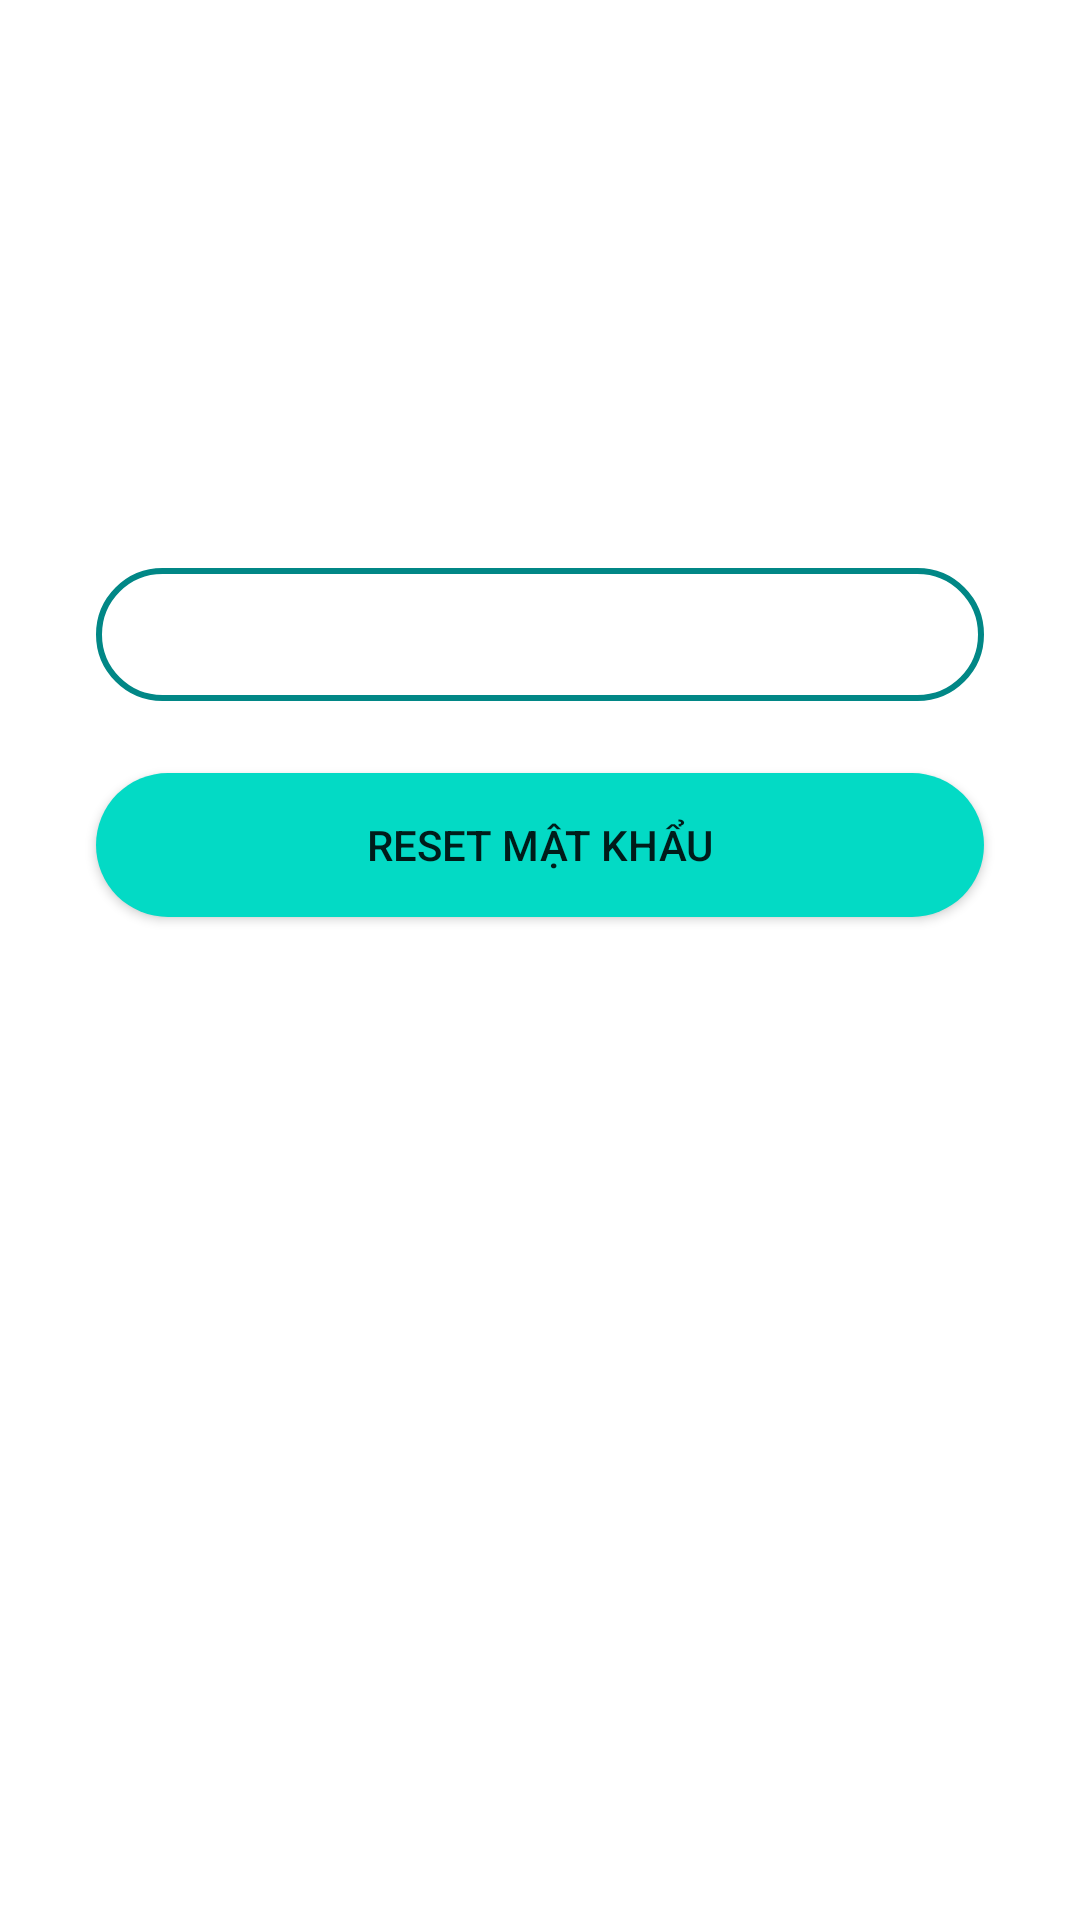

Android layout source for this screen:
<!-- AndroidManifest.xml: application theme Theme.Projectnews -->
<!-- res/layout/activity_password.xml -->
<?xml version="1.0" encoding="utf-8"?>

<androidx.constraintlayout.widget.ConstraintLayout xmlns:android="http://schemas.android.com/apk/res/android"
    xmlns:app="http://schemas.android.com/apk/res-auto"
    xmlns:tools="http://schemas.android.com/tools"
    android:layout_width="match_parent"
    android:layout_height="match_parent"
    android:background="@drawable/bb"
    tools:context=".PasswordActivity">


    <TextView
        android:id="@+id/logo"
        android:layout_width="wrap_content"
        android:layout_height="wrap_content"
        android:text="Quên mật khẩu"
        android:textColor="@color/colorWhite"
        android:textSize="36sp"
        android:textStyle="bold"
        app:layout_constraintBottom_toBottomOf="parent"
        app:layout_constraintEnd_toEndOf="parent"
        app:layout_constraintStart_toStartOf="parent"
        app:layout_constraintTop_toTopOf="parent"
        app:layout_constraintVertical_bias="0.13" />



    <EditText
        android:id="@+id/taikhoan"
        android:layout_width="0dp"
        android:layout_height="wrap_content"
        android:layout_marginStart="32dp"
        android:layout_marginTop="64dp"
        android:layout_marginEnd="32dp"
        android:background="@drawable/input_bg"
        android:drawableLeft="@drawable/ic_person"
        android:drawablePadding="10dp"
        android:ems="10"
        android:hint="Tài khoản"
        android:paddingLeft="20dp"
        android:paddingTop="10dp"
        android:paddingRight="10dp"
        android:paddingBottom="10dp"
        android:textColor="@color/colorWhite"
        android:textColorHint="@color/colorWhite"
        app:layout_constraintEnd_toEndOf="parent"
        app:layout_constraintHorizontal_bias="0.0"
        app:layout_constraintStart_toStartOf="parent"
        app:layout_constraintTop_toBottomOf="@+id/logo" />




    <Button
        android:id="@+id/reset"
        android:layout_width="0dp"
        android:layout_height="wrap_content"
        android:layout_marginTop="24dp"
        android:background="@drawable/btn_bg"
        android:text="Reset mật khẩu"
        app:layout_constraintEnd_toEndOf="@+id/taikhoan"
        app:layout_constraintStart_toStartOf="@+id/taikhoan"
        app:layout_constraintTop_toBottomOf="@+id/taikhoan" />



    <LinearLayout
        android:id="@+id/linearLayout"
        android:layout_width="0dp"
        android:layout_height="wrap_content"
        android:layout_marginTop="16dp"
        android:gravity="center"
        android:orientation="horizontal"
        android:textAlignment="center"
        app:layout_constraintEnd_toEndOf="@+id/dangnhap"
        app:layout_constraintHorizontal_bias="0.0"
        app:layout_constraintStart_toStartOf="@+id/dangnhap"
        app:layout_constraintTop_toBottomOf="@+id/dangnhap">


    </LinearLayout>





</androidx.constraintlayout.widget.ConstraintLayout>
<!-- resources referenced by this layout -->
<resources>
  <color name="colorWhite">#FFFFFF</color>
  <!-- drawable btn_bg (drawable-v24) -->
  <?xml version="1.0" encoding="utf-8"?>
  
  <shape xmlns:android="http://schemas.android.com/apk/res/android">
  
      <solid android:color="@color/teal_200"/>
  
      <corners android:radius="70dp"/>
  </shape>
  <!-- drawable input_bg (drawable-v24) -->
  <?xml version="1.0" encoding="utf-8"?>
  
  <shape xmlns:android="http://schemas.android.com/apk/res/android">
  
      <stroke android:color="@color/teal_700" android:width="2dp"/>
      <corners android:radius="70dp" />
  </shape>
  <style name="Theme.Projectnews" parent="Theme.MaterialComponents.DayNight.NoActionBar">
          
          <item name="colorPrimary">@color/purple_500</item>
          <item name="colorPrimaryVariant">@color/purple_700</item>
  
          <item name="windowActionBar">false</item>
          <item name="windowNoTitle">true</item>
  
  
          <item name="colorOnPrimary">@color/white</item>
          
          <item name="colorSecondary">@color/teal_200</item>
          <item name="colorSecondaryVariant">@color/teal_700</item>
          <item name="colorOnSecondary">@color/black</item>
          
          <item name="android:statusBarColor">?attr/colorPrimaryVariant</item>
          
      </style>
  <color name="teal_200">#FF03DAC5</color>
  <color name="teal_700">#FF018786</color>
  <color name="purple_500">#FF6200EE</color>
  <color name="purple_700">#292D36</color>
  <color name="white">#FFFFFFFF</color>
  <color name="black">#FF000000</color>
</resources>
